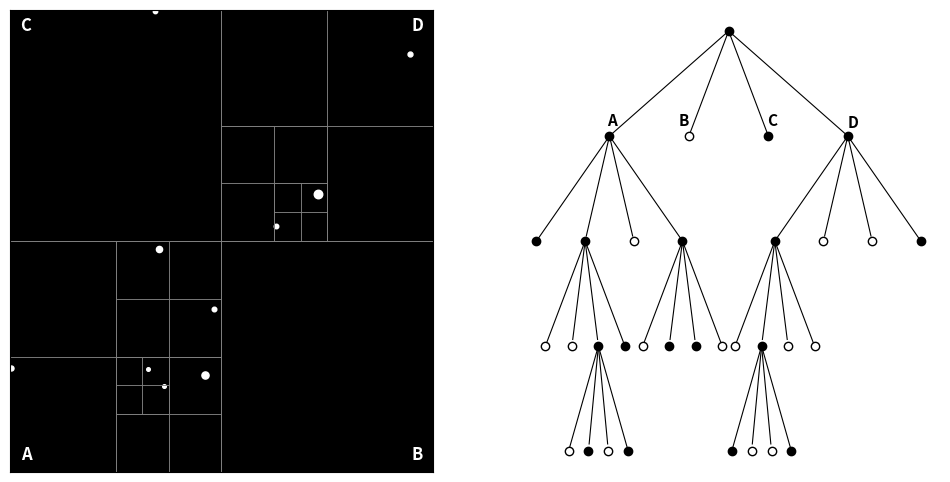

Write Python code to recreate this figure.
import numpy as np
import matplotlib.pyplot as plt

# Constants
G = 2.959122082855911e-4
dt = 1 / 24
theta = 0.5
e = 1e-1


class Body:
    def __init__(self, position, velocity, mass):
        self.position = np.array(position, dtype=float)
        self.velocity = np.array(velocity, dtype=float)
        self.mass = mass
        self.force = np.zeros(2)


class QuadTree:
    def __init__(self, x_min, x_max, y_min, y_max):
        self.x_min, self.x_max = x_min, x_max
        self.y_min, self.y_max = y_min, y_max
        self.center_of_mass = np.array([0.0, 0.0])
        self.total_mass = 0.0
        self.bodies = []
        self.children = None

    def insert(self, body):
        if not self.bodies and self.total_mass == 0:
            self.bodies.append(body)
            self.center_of_mass = body.position
            self.total_mass = body.mass
            return

        if self.children is None:
            self.subdivide()

        self.total_mass += body.mass
        self.center_of_mass = (self.center_of_mass * (self.total_mass - body.mass)
                               + body.position * body.mass) / self.total_mass

        for child in self.children:
            if child.contains(body.position):
                child.insert(body)
                return

    def subdivide(self):
        x_mid = (self.x_min + self.x_max) / 2
        y_mid = (self.y_min + self.y_max) / 2
        self.children = [
            QuadTree(self.x_min, x_mid, self.y_min, y_mid),  # SW (D)
            QuadTree(x_mid, self.x_max, self.y_min, y_mid),  # SE (C)
            QuadTree(self.x_min, x_mid, y_mid, self.y_max),  # NW (A)
            QuadTree(x_mid, self.x_max, y_mid, self.y_max),  # NE (B)
        ]
        for body in self.bodies:
            for child in self.children:
                if child.contains(body.position):
                    child.insert(body)
                    break
        self.bodies = []

    def contains(self, position):
        return self.x_min <= position[0] < self.x_max and self.y_min <= position[1] < self.y_max

    def draw(self, ax):
        ax.plot([self.x_min, self.x_max], [self.y_min, self.y_min], 'gray', lw=0.5)
        ax.plot([self.x_min, self.x_max], [self.y_max, self.y_max], 'gray', lw=0.5)
        ax.plot([self.x_min, self.x_min], [self.y_min, self.y_max], 'gray', lw=0.5)
        ax.plot([self.x_max, self.x_max], [self.y_min, self.y_max], 'gray', lw=0.5)
        if self.children:
            for child in self.children:
                child.draw(ax)


def draw_tree_structure(
    ax, node, x=0, y=0, x_offset=8, y_offset=2, depth=1, node_radius=0.15,
    label_children=False, labels=None, label_offsets=None
):
    is_filled = node.total_mass > 0

    if is_filled:
        ax.plot(x, y, 'ko', markersize=6)
    else:
        ax.plot(x, y, marker='o', markersize=6, markerfacecolor='none', markeredgecolor='k')

    if node.children:
        num_children = len(node.children)
        spread = x_offset / (depth)
        if depth == 2:
            spread += 0.9
        labels = ['A', 'B', 'C', 'D']  # Order of child quadrants

        for i, child in enumerate(node.children):
            dx = (i - (num_children - 1) / 2) * spread
            child_x = x + dx
            child_y = y - y_offset

            vec = np.array([child_x - x, child_y - y])
            dist = np.linalg.norm(vec)
            vec = vec / dist if dist != 0 else np.zeros(2)

            start = np.array([x, y]) + vec * node_radius * 0.5
            end = np.array([child_x, child_y]) - vec * node_radius 
            ax.plot([start[0], end[0]], [start[1], end[1]], 'k-', lw=0.8)

            # Label the first-level children
            if depth == 1 and label_children and labels and label_offsets:
                label_offset = label_offsets[i]
                ax.text(
                    child_x + label_offset[0],
                    child_y + label_offset[1],
                    labels[i],
                    fontsize=11,
                    weight='bold'
                )

            draw_tree_structure(ax, child, child_x, child_y, x_offset, y_offset, depth + 1, node_radius)


# --- Generate Data & Build Quadtree ---
np.random.seed(36)
bodies = [
    Body(
        position=np.random.uniform(-1, 1, 2),
        velocity=np.random.uniform(-0.05, 0.05, 2),
        mass=np.random.uniform(0.1, 1),
    )
    for _ in range(10)
]

space_size = 1
root = QuadTree(-space_size, space_size, -space_size, space_size)
for body in bodies:
    root.insert(body)

# --- Plotting ---
fig, (ax1, ax2) = plt.subplots(1, 2, figsize=(12, 6))
labels = ['A', 'B', 'C', 'D']
label_offsets = [
    (-0.25, 0.2),   # D (SW)
    (-1.0,  0.2),  # C (SE)
    (-0.15, 0.2),   # A (NW)
    (0.0,   0.15)   # B (NE)
]

# Plot 1: Quadtree spatial grid
ax1.set_facecolor('black')
ax1.set_xlim(-space_size, space_size)
ax1.set_ylim(-space_size, space_size)
ax1.set_xticks([])
ax1.set_yticks([])
for body in bodies:
    ax1.plot(body.position[0], body.position[1], 'wo', markersize=body.mass * 5 + 2)
root.draw(ax1)
#ax1.set_title('Quadtree Spatial Partition', color='white')
ax1.tick_params(colors='white')

# Add quadrant labels: A (NW), B (NE), C (SE), D (SW)
margin = 0.05
ax1.text(-1 + margin, 1 - margin - 0.04, 'C', color='white', fontsize=12, weight='bold')  # NW
ax1.text(1 - 2*margin, 1 - margin -0.04, 'D', color='white', fontsize=12, weight='bold')  # NE
ax1.text(1 - 2*margin, -1 + margin, 'B', color='white', fontsize=12, weight='bold')  # SE
ax1.text(-1 + margin, -1 + margin, 'A', color='white', fontsize=12, weight='bold')  # SW

# Plot 2: Quadtree tree diagram
ax2.axis('off')
draw_tree_structure(
    ax2, root,
    label_children=True,
    labels=labels,
    label_offsets=label_offsets
)

#plt.savefig("figures/quadtree_plot.png", dpi=300, bbox_inches='tight')
plt.tight_layout()
plt.show()